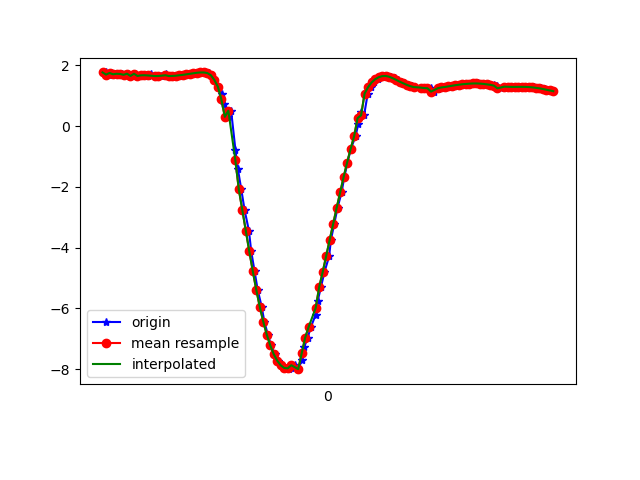

Data behind this chart, as committed beside it:
1618804009517, 1499693367956784, 1.7637141, -9.569509, -1.1635449
1618804009535, 1499693387187554, 1.694, -9.584, -1.152
1618804009550, 1499693406418324, 1.745, -9.558, -1.277
1618804009570, 1499693425649094, 1.703, -9.575, -1.207
1618804009596, 1499693444879864, 1.72, -9.551, -1.363
1618804009610, 1499693464110634, 1.714, -9.565, -1.271
1618804009627, 1499693483341404, 1.685, -9.546, -1.44
1618804009647, 1499693502572174, 1.723, -9.554, -1.336
1618804009665, 1499693521802944, 1.648, -9.548, -1.468
1618804009688, 1499693541033714, 1.721, -9.537, -1.454
1618804009703, 1499693560264484, 1.647, -9.552, -1.442
1618804009723, 1499693579495254, 1.669, -9.523, -1.604
1618804009744, 1499693598726024, 1.672, -9.538, -1.506
1618804009763, 1499693617956794, 1.631, -9.517, -1.674
1618804009779, 1499693637187564, 1.698, -9.514, -1.627
1618804009807, 1499693656418334, 1.628, -9.522, -1.652
1618804009817, 1499693675649104, 1.66, -9.495, -1.769
1618804009837, 1499693694879874, 1.646, -9.513, -1.682
1618804009863, 1499693714110644, 1.701, -9.591, -1.078
1618804009875, 1499693733341414, 1.641, -9.496, -1.781
1618804009896, 1499693752572184, 1.644, -9.493, -1.797
1618804009912, 1499693771802954, 1.648, -9.489, -1.811
1618804009938, 1499693791033724, 1.656, -9.486, -1.82
1618804009950, 1499693810264494, 1.669, -9.483, -1.826
1618804009969, 1499693829495264, 1.684, -9.478, -1.838
1618804009990, 1499693848726034, 1.701, -9.471, -1.855
1618804010019, 1499693867956804, 1.719, -9.465, -1.872
1618804010027, 1499693887187574, 1.737, -9.458, -1.89
1618804010046, 1499693906418344, 1.753, -9.45, -1.912
1618804010065, 1499693925649114, 1.763, -9.444, -1.934
1618804010087, 1499693944879884, 1.763, -9.44, -1.952
1618804010109, 1499693964110654, 1.743, -9.442, -1.963
1618804010121, 1499693983341424, 1.672, -9.455, -1.961
1618804010140, 1499694002572194, 1.515, -9.486, -1.937
1618804010160, 1499694021802964, 1.295, -9.524, -1.913
1618804010186, 1499694041033734, 1.044, -9.559, -1.89
1618804010197, 1499694060264504, 0.7204, -9.596, -1.853
1618804010216, 1499694079495274, 0.302, -9.631, -1.786
1618804010236, 1499694098726044, 0.5041, -9.666, -1.532
1618804010261, 1499694117956814, -0.8027, -9.621, -1.681
1618804010275, 1499694137187584, -1.428, -9.546, -1.696
1618804010294, 1499694156418354, -2.083, -9.418, -1.733
1618804010313, 1499694175783810, -2.762, -9.235, -1.766
1618804010338, 1499694195014580, -3.452, -8.996, -1.79
1618804010351, 1499694214245350, -4.125, -8.703, -1.814
1618804010370, 1499694233476120, -4.775, -8.361, -1.825
1618804010388, 1499694252706890, -5.391, -7.978, -1.823
1618804010411, 1499694271937660, -5.95, -7.575, -1.806
1618804010426, 1499694291168430, -6.438, -7.173, -1.77
1618804010446, 1499694310399200, -6.862, -6.785, -1.707
1618804010465, 1499694329629970, -7.22, -6.425, -1.62
1618804010486, 1499694348860740, -7.508, -6.116, -1.505
1618804010504, 1499694368091510, -7.724, -5.876, -1.363
1618804010522, 1499694387322280, -7.874, -5.711, -1.194
1618804010546, 1499694406553050, -7.961, -5.626, -1.001
1618804010566, 1499694425783820, -7.989, -5.62, -0.7915
1618804010579, 1499694445014590, -7.959, -5.69, -0.5725
1618804010599, 1499694464245360, -7.871, -5.828, -0.3553
1618804010620, 1499694483476130, -8.001, -5.528, -1.21
1618804010642, 1499694502706900, -7.689, -6.06, -0.4529
1618804010655, 1499694521937670, -7.266, -6.574, 0.1552
... 74 more rows
